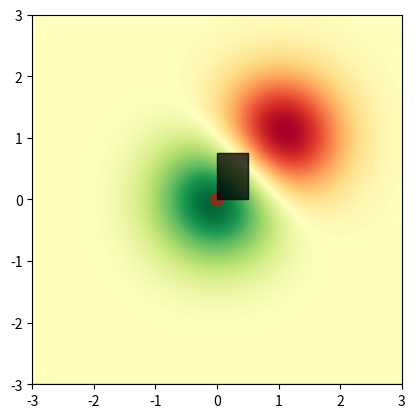

The matplotlib source for this figure:
import matplotlib.pyplot as plt
import numpy as np

import matplotlib.cbook as cbook
import matplotlib.cm as cm
import matplotlib.patches as patches
from matplotlib.path import Path

def line(ax,x1,y1,x2,y2,color='black',alpha=0.5):
    l = patches.Polygon([(x1,y1), (x2,y2)], linewidth=1, edgecolor=color, facecolor=color, alpha=alpha)
    ax = plt.gca()
    ax.add_patch(l)
    return l

def circle(ax,x,y,r,color='black',alpha=0.5):
    c = patches.Circle((x,y), r, linewidth=1, edgecolor=color, facecolor=color, alpha=alpha)
    ax.add_patch(c)
    return c

def rectangle(ax,x,y,w,h,color='black',alpha=0.5):
    r = patches.Rectangle((x,y), w, h, rotation_point='center', linewidth=1, edgecolor=color, facecolor=color, alpha=alpha)
    ax.add_patch(r)
    return r

def main():
    delta = 0.025
    x = y = np.arange(-3.0, 3.0, delta)
    X, Y = np.meshgrid(x, y)
    Z1 = np.exp(-X**2 - Y**2)
    Z2 = np.exp(-(X - 1)**2 - (Y - 1)**2)
    Z = (Z1 - Z2) * 2

    fig, ax = plt.subplots()
    im = ax.imshow(Z, interpolation='bilinear', cmap=cm.RdYlGn,
                   origin='lower', extent=[-3, 3, -3, 3],
                   vmax=abs(Z).max(), vmin=-abs(Z).max())


    l = line(ax, -3,-3,3,-3)
    c = circle(ax, 0,0,.1,color='red')
    r = rectangle(ax, 0,0,.5,.75)
    rectangle(ax, 0,0,.5,.75)

    plt.pause(1)
    plt.show()

if __name__ == "__main__":
    main() 